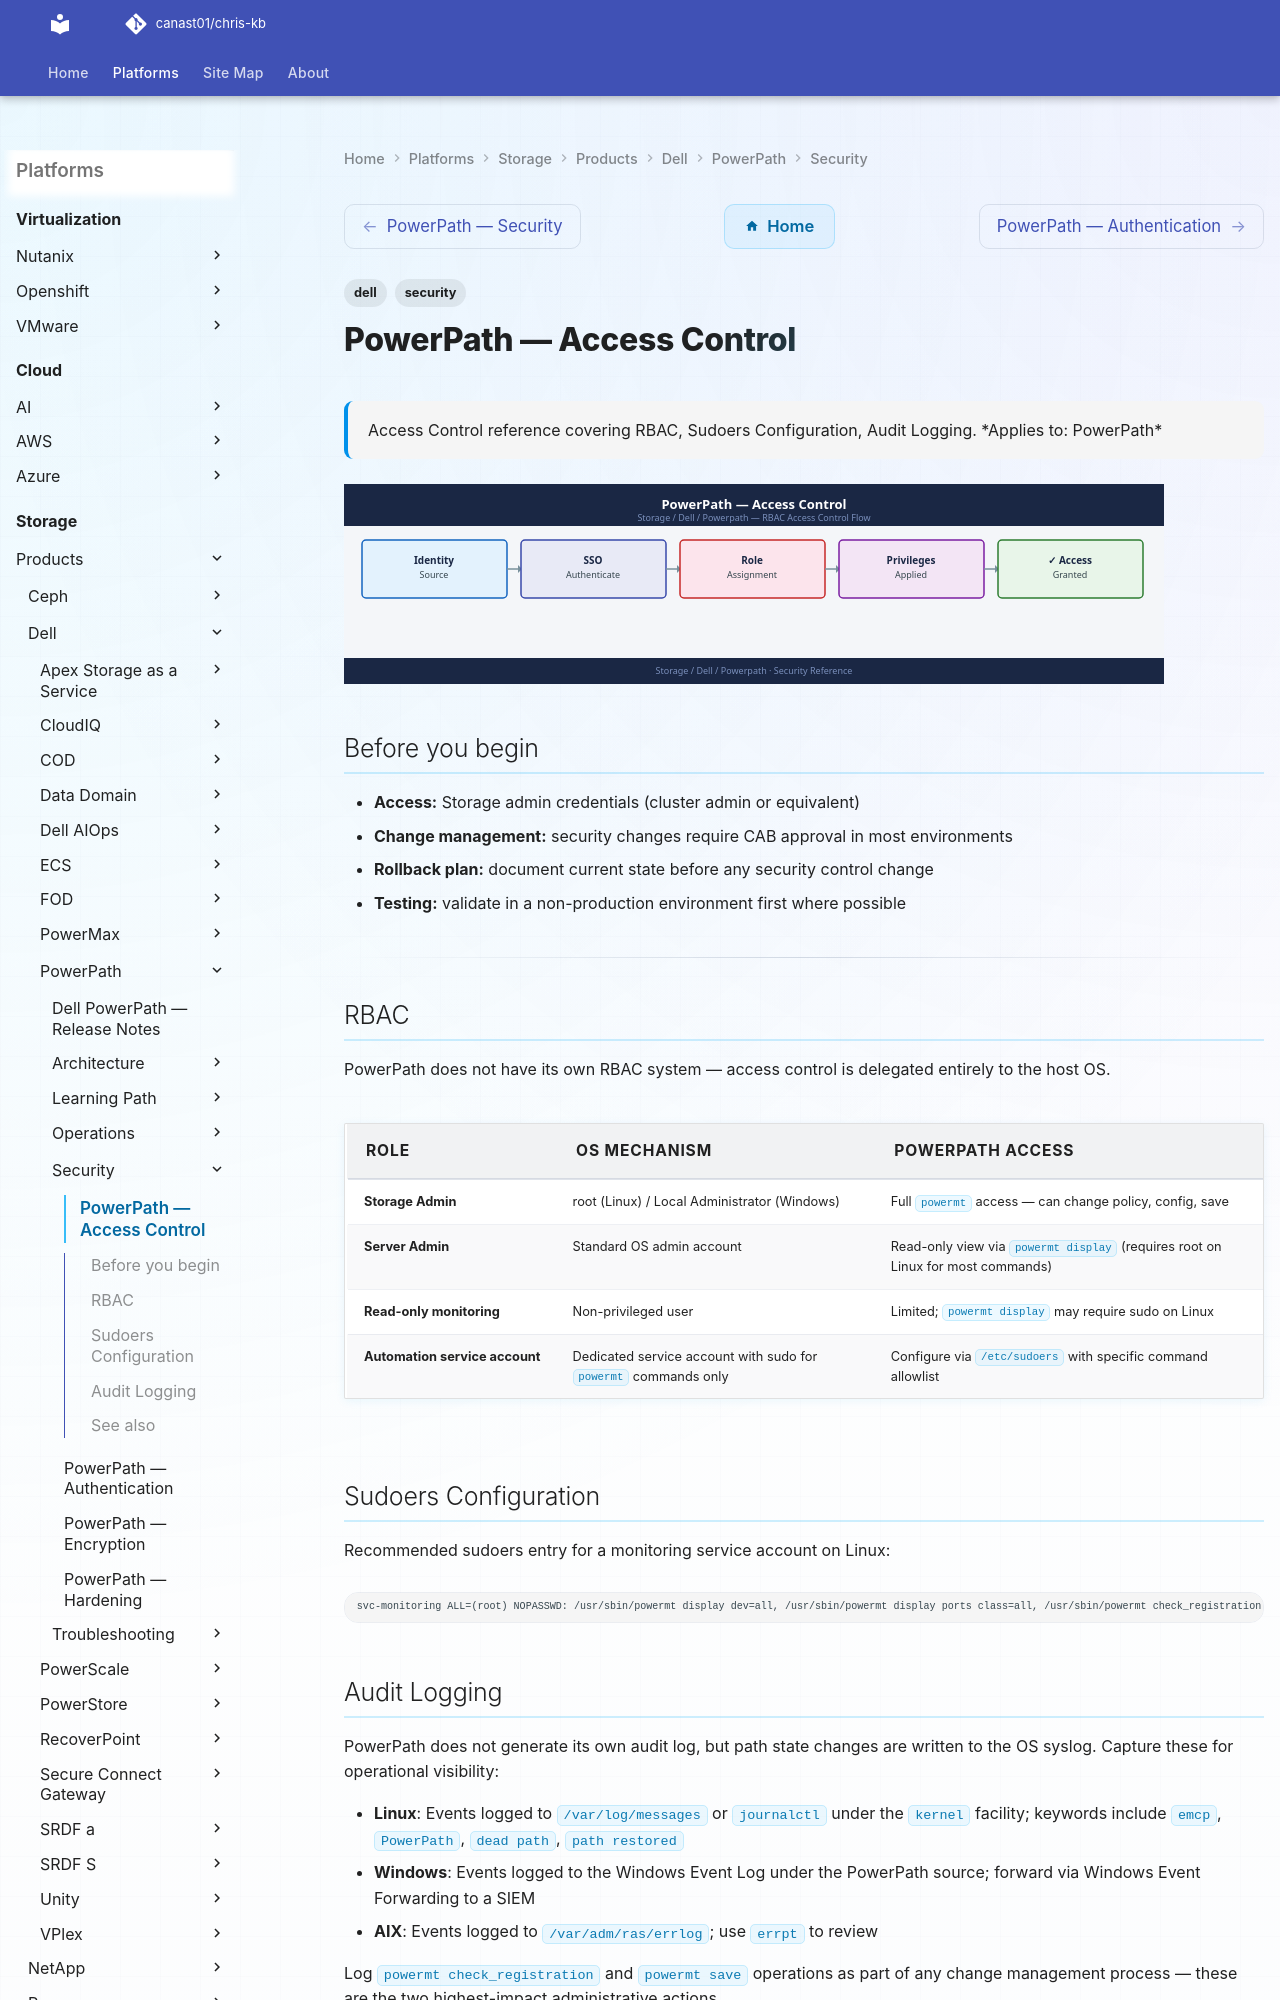

repository: canast01/chris-kb · page: storage/products/dell/powerpath/security/access-control/index.html · generator: mkdocs

---
tags:
  - dell
  - security
description: "Access Control reference covering RBAC, Sudoers Configuration, Audit Logging."
---
# PowerPath — Access Control

<div class="kb-summary">
Access Control reference covering RBAC, Sudoers Configuration, Audit Logging.

*Applies to: PowerPath*
</div>
![PowerPath — Access Control](../../../../../assets/storage-dell-powerpath-security-access-control.svg)

## Before you begin

- **Access:** Storage admin credentials (cluster admin or equivalent)
- **Change management:** security changes require CAB approval in most environments
- **Rollback plan:** document current state before any security control change
- **Testing:** validate in a non-production environment first where possible

---
